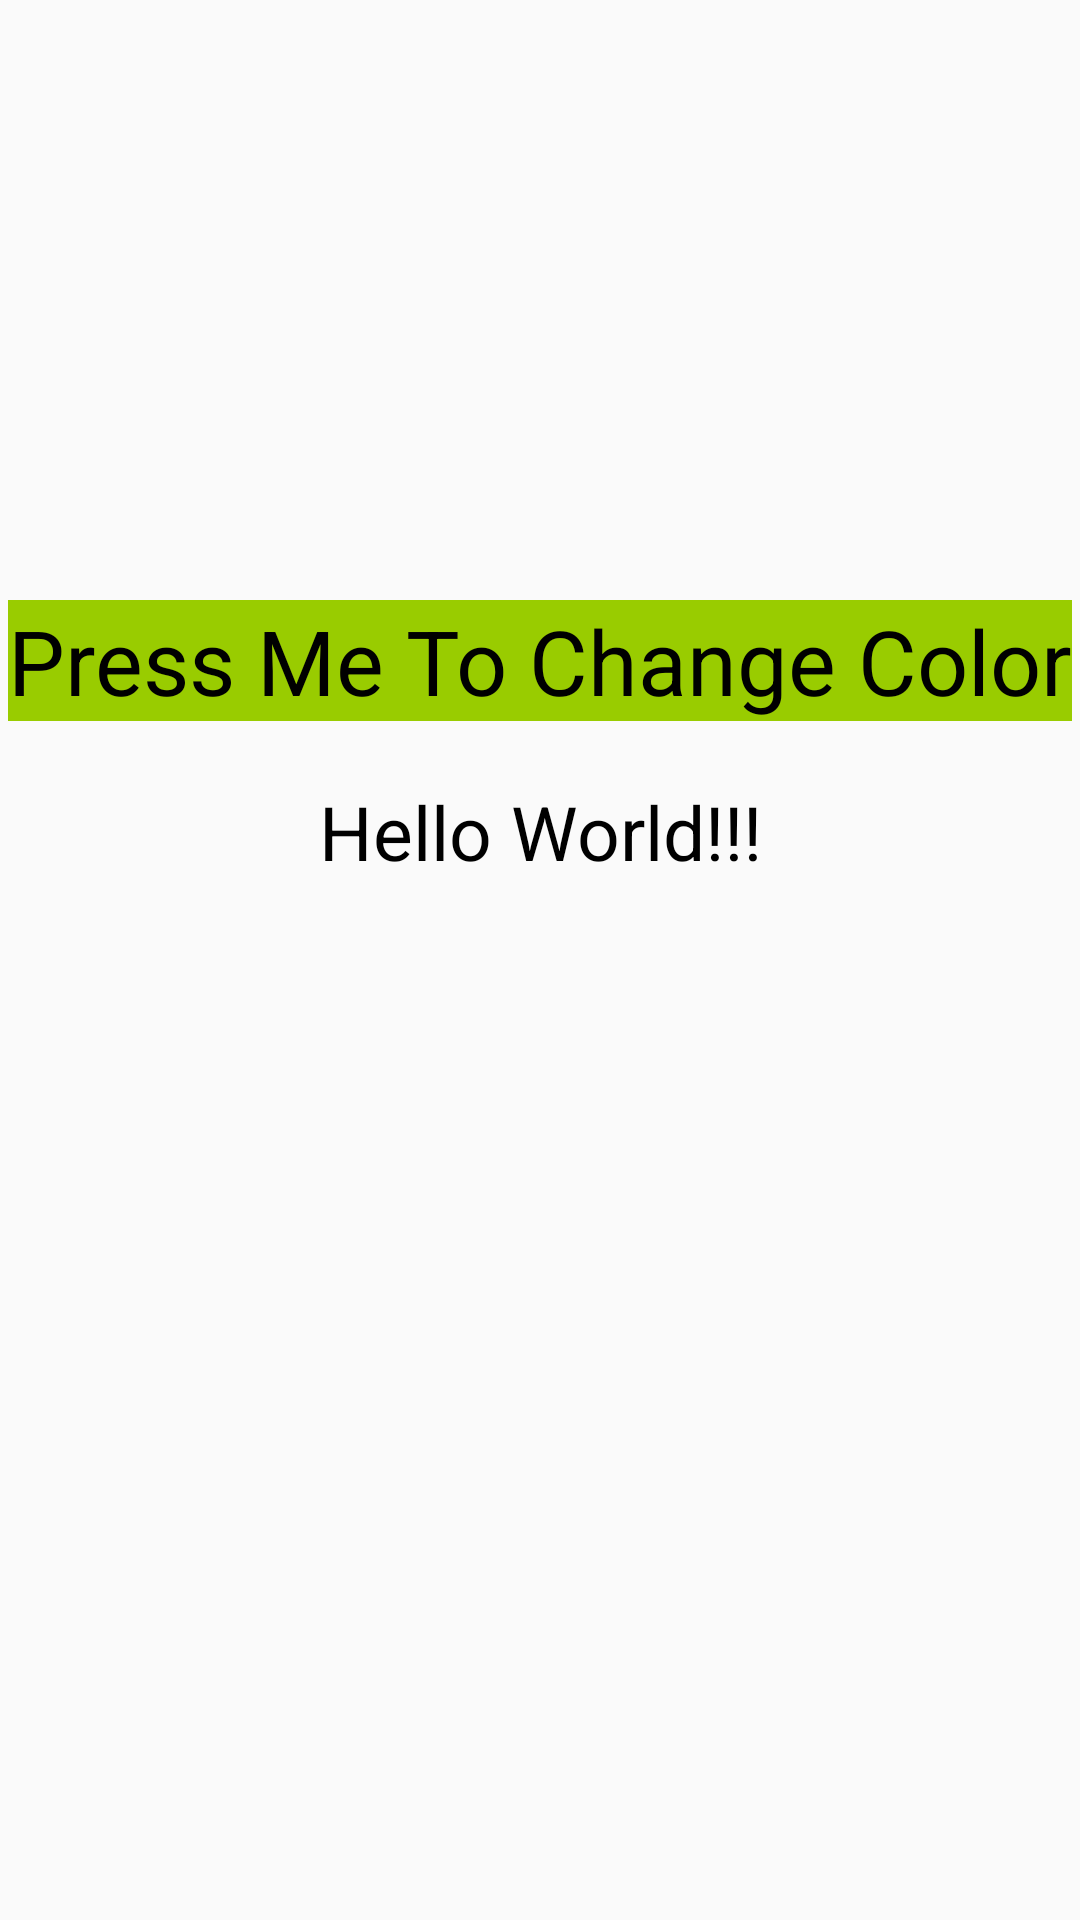

Android layout source for this screen:
<!-- AndroidManifest.xml: application theme Theme.LearningAndroid -->
<!-- res/layout/excer_11.xml -->
<?xml version="1.0" encoding="utf-8"?>
<androidx.constraintlayout.widget.ConstraintLayout xmlns:android="http://schemas.android.com/apk/res/android"
    xmlns:app="http://schemas.android.com/apk/res-auto"
    android:layout_width="match_parent"
    android:layout_height="match_parent">

    <TextView
        android:id="@+id/tv1"
        android:layout_width="wrap_content"
        android:layout_height="wrap_content"
        android:layout_marginTop="200dp"
        android:background="@android:color/holo_green_light"
        android:text="Press Me To Change Color"
        android:textColor="@android:color/black"
        android:textSize="30sp"
        app:layout_constraintLeft_toLeftOf="parent"
        app:layout_constraintRight_toRightOf="parent"
        app:layout_constraintTop_toTopOf="parent" />

    <TextView
        android:id="@+id/tv2"
        android:layout_width="wrap_content"
        android:layout_height="wrap_content"
        android:layout_marginTop="20dp"
        android:text="Hello World!!!"
        android:textColor="@android:color/black"
        android:textSize="25sp"
        app:layout_constraintLeft_toLeftOf="parent"
        app:layout_constraintRight_toRightOf="parent"
        app:layout_constraintTop_toBottomOf="@id/tv1" />
</androidx.constraintlayout.widget.ConstraintLayout>
<!-- resources referenced by this layout -->
<resources>
  <style name="Theme.LearningAndroid" parent="Theme.AppCompat.DayNight.DarkActionBar">
          
          <item name="colorPrimary">@color/purple_500</item>
          <item name="colorPrimaryVariant">@color/purple_700</item>
          <item name="colorOnPrimary">@color/white</item>
          
          <item name="colorSecondary">@color/teal_200</item>
          <item name="colorSecondaryVariant">@color/teal_700</item>
          <item name="colorOnSecondary">@color/black</item>
          
          <item name="android:statusBarColor">?attr/colorPrimaryVariant</item>
          
      </style>
  <!-- not gathered from this repository: default colours our renderer supplied (Android Studio template values) -->
  <color name="purple_500">#FF6200EE</color>
  <color name="purple_700">#FF3700B3</color>
  <color name="teal_200">#FF03DAC5</color>
  <color name="teal_700">#FF018786</color>
  <color name="black">#FF000000</color>
  <color name="white">#FFFFFFFF</color>
</resources>
